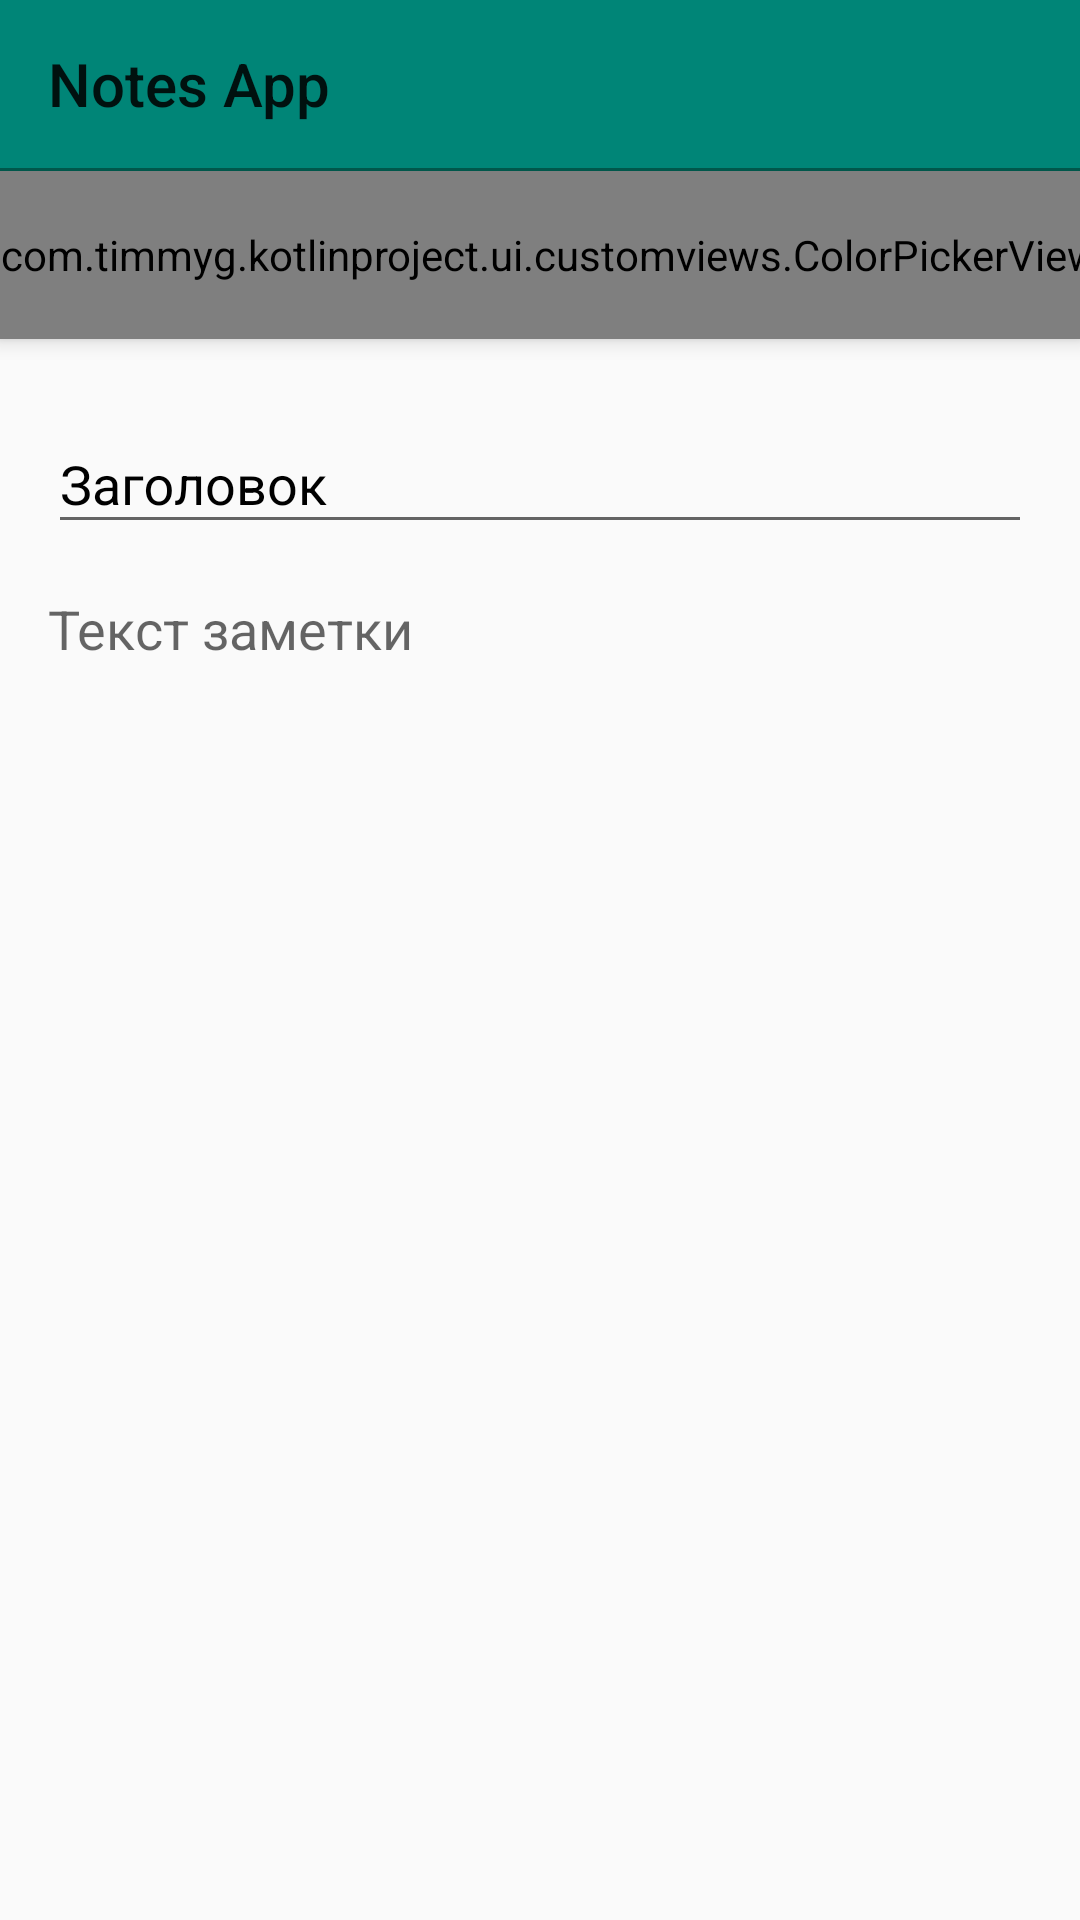

This screen was rendered from an Android layout file. Write that file and the resources it references.
<!-- AndroidManifest.xml: application theme AppTheme -->
<!-- res/layout/activity_note.xml -->
<?xml version="1.0" encoding="utf-8"?>
<androidx.coordinatorlayout.widget.CoordinatorLayout xmlns:android="http://schemas.android.com/apk/res/android"
    xmlns:app="http://schemas.android.com/apk/res-auto"
    xmlns:tools="http://schemas.android.com/tools"
    android:layout_width="match_parent"
    android:layout_height="match_parent"
    android:fitsSystemWindows="true">

    <com.google.android.material.appbar.AppBarLayout
        android:id="@+id/appbar"
        android:layout_width="match_parent"
        android:layout_height="wrap_content">

        <androidx.appcompat.widget.Toolbar
            android:id="@+id/toolbar"
            android:layout_width="match_parent"
            android:layout_height="wrap_content"
            android:theme="@style/Theme.AppCompat.Light.DarkActionBar"
            app:layout_scrollFlags="scroll|enterAlways"
            app:title="Notes App" />

        <View
            android:layout_width="match_parent"
            android:layout_height="1dp"
            android:background="@color/colorPrimaryDark" />

        <HorizontalScrollView
            android:layout_width="match_parent"
            android:layout_height="wrap_content"
            android:scrollbars="none">

            <com.timmyg.kotlinproject.ui.customviews.ColorPickerView
                android:id="@+id/colorPicker"
                android:layout_width="wrap_content"
                android:layout_height="?attr/actionBarSize" />

        </HorizontalScrollView>


    </com.google.android.material.appbar.AppBarLayout>

    <LinearLayout
        android:layout_width="match_parent"
        android:layout_height="match_parent"
        android:orientation="vertical"
        android:padding="16dp"
        app:layout_behavior="@string/appbar_scrolling_view_behavior">

        <com.google.android.material.textfield.TextInputLayout
            android:layout_width="match_parent"
            android:layout_height="wrap_content"
            android:hint="Заголовок"
            android:textColorHint="@android:color/black">

            <com.google.android.material.textfield.TextInputEditText
                android:id="@+id/et_title"
                android:layout_width="match_parent"
                android:layout_height="wrap_content"
                android:textColor="@android:color/black" />
        </com.google.android.material.textfield.TextInputLayout>

        <EditText
            android:id="@+id/et_body"
            android:layout_width="match_parent"
            android:layout_height="wrap_content"
            android:layout_marginTop="16dp"
            android:background="@null"
            android:hint="Текст заметки" />
    </LinearLayout>


</androidx.coordinatorlayout.widget.CoordinatorLayout>
<!-- resources referenced by this layout -->
<resources>
  <color name="colorPrimaryDark">#00574B</color>
  <style name="AppTheme" parent="Theme.AppCompat.Light.DarkActionBar">
          
          <item name="colorPrimary">@color/colorPrimary</item>
          <item name="colorPrimaryDark">@color/colorPrimaryDark</item>
          <item name="colorAccent">@color/colorAccent</item>
          <item name="windowActionBar">false</item>
          <item name="windowNoTitle">true</item>
      </style>
  <color name="colorPrimary">#008577</color>
  <color name="colorAccent">#D81B60</color>
</resources>
